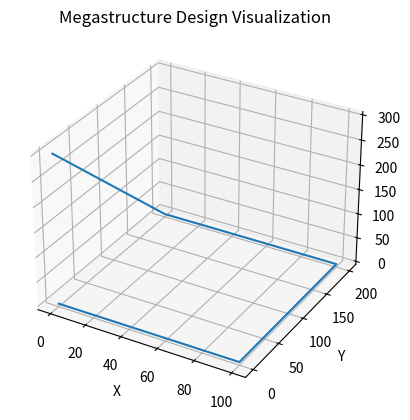

Here is the Python script that generated this plot:
import matplotlib.pyplot as plt
from mpl_toolkits.mplot3d import Axes3D

def generate_megastructure_visualization(dimensions, shape):
    # Create figure and 3D axis
    fig = plt.figure()
    ax = fig.add_subplot(111, projection='3d')

    # Generate coordinates for the megastructure based on dimensions and shape
    # Replace the code below with the appropriate logic for your specific megastructure design
    x_coords = [0, dimensions[0], dimensions[0], 0, 0]
    y_coords = [0, 0, dimensions[1], dimensions[1], 0]
    z_coords = [0, 0, 0, 0, dimensions[2]]

    # Plot the megastructure
    ax.plot(x_coords, y_coords, z_coords)

    # Set labels and title
    ax.set_xlabel('X')
    ax.set_ylabel('Y')
    ax.set_zlabel('Z')
    ax.set_title('Megastructure Design Visualization')

    # Show the 3D visualization
    plt.show()

# Example usage
dimensions = [100, 200, 300]
shape = 'cuboid'
generate_megastructure_visualization(dimensions, shape)
